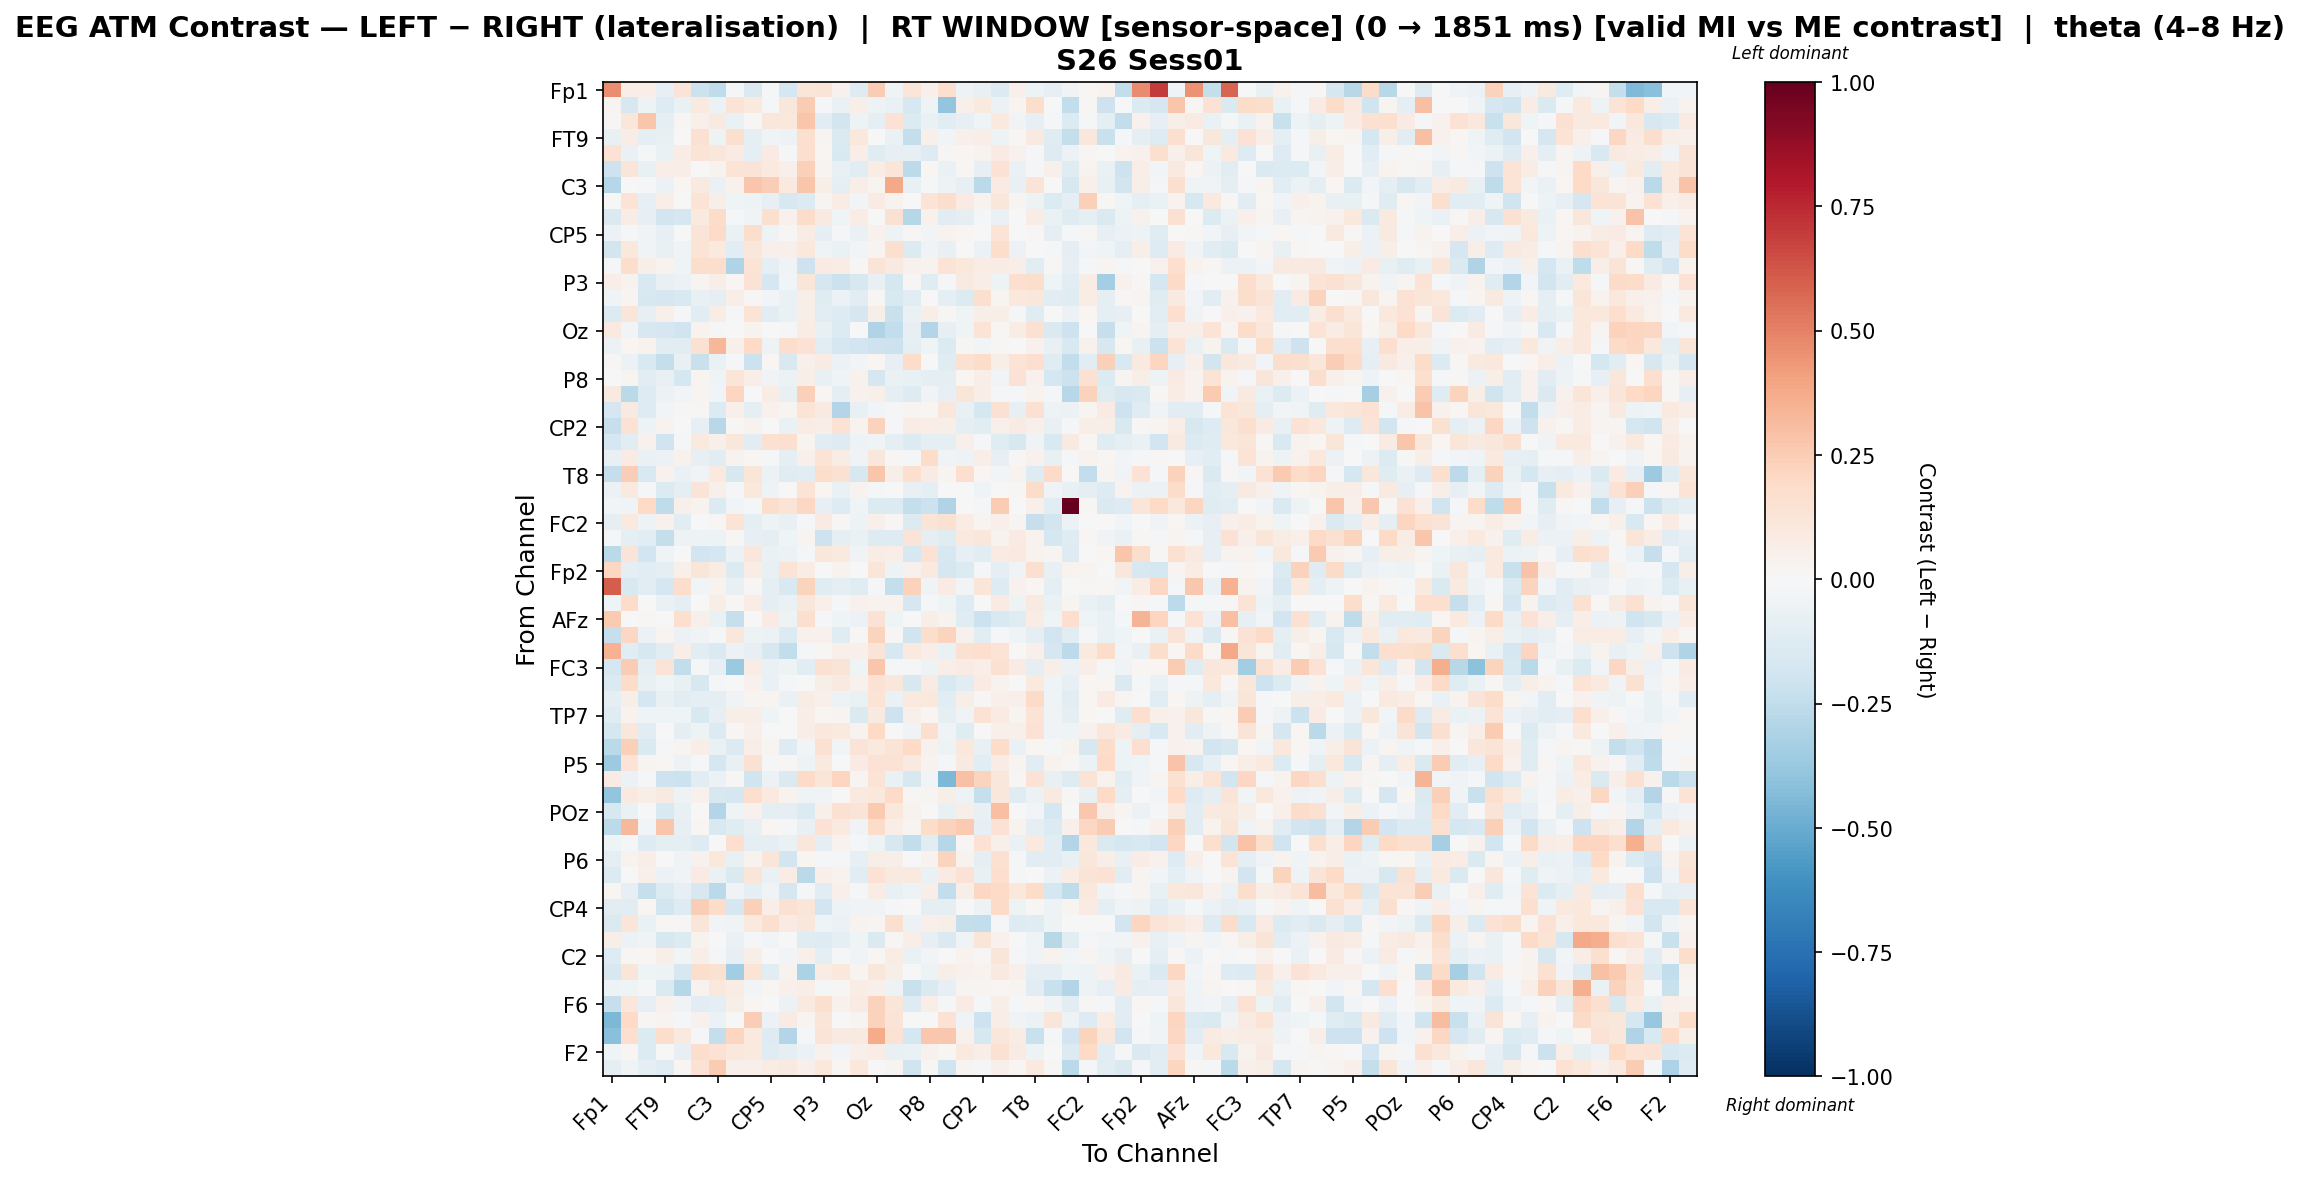

Data behind this chart, as committed beside it:
, Fp1, Fz, F3, FT9, FC5, FC1, C3, T7, TP9, CP5, CP1, Pz, P3, P7, O1, Oz, O2, P4, P8, TP10, CP6, CP2, Cz
Fp1, 0.4625, 0.06822, 0.0627, -0.07937, 0.1305, -0.2152, -0.2543, -0.01299, -0.1416, -0.01334, -0.176, 0.1233, 0.1311, 0.03981, -0.1306, 0.2507, -0.03773, 0.1228, 0.05319, 0.1635, -0.05341, -0.07264, -0.1345
Fz, 0.02639, -0.1601, -0.05041, -0.129, -0.06516, 0.09924, -0.06156, 0.1405, 0.1002, -0.01857, 0.1141, 0.252, -0.00823, -0.06337, 0.06624, -0.04959, -0.06355, -0.1632, -0.04433, -0.395, 0.05401, 0.09394, -0.0556
F3, 0.009329, 0.1125, 0.277, -0.09466, 0.008876, 0.04717, 0.09177, -0.06581, 0.009181, 0.1167, 0.1056, 0.279, -0.1038, -0.1816, -0.05163, -0.0903, 0.1459, -0.1401, -0.06338, -0.111, -0.08263, -0.04576, 0.09514
FT9, -0.07596, 0.07551, -0.098, -0.07779, -0.0001678, 0.1515, -0.05078, 0.1626, -0.09145, -0.04301, -0.05343, 0.1629, 0.02637, -0.1448, 0.1037, -0.003365, -0.06817, -0.2413, 0.05005, -0.02473, 0.04833, 0.06567, -0.05204
FC5, 0.1437, -0.06335, -0.01143, -0.06913, 0.0767, 0.1336, 0.1114, 0.08021, -0.1007, 0.08137, -0.0113, 0.1641, 0.02299, -0.1536, 0.06627, -0.1222, -0.08298, -0.08113, -0.1278, 0.009126, 0.01587, 0.03383, 0.07955
FC1, -0.2065, 0.1195, -0.0734, 0.06423, 0.0678, 0.001531, 0.03376, 0.1337, 0.131, 0.09992, 0.04769, 0.2355, 0.03041, -0.07278, -0.1045, 0.07194, 0.1217, -0.2618, 0.01834, -0.06886, 0.01531, -0.07909, 0.1409
C3, -0.2843, -0.001969, -0.009104, -0.06075, 0.02321, 0.09252, -0.06719, 0.04663, 0.2738, 0.243, 0.1016, 0.2759, 0.0583, -0.09719, 0.06749, 0.03018, 0.3803, -0.07366, -0.01309, -0.05208, -0.08435, -0.2679, 0.07955
T7, 0.001534, 0.1373, -0.08206, 0.06672, 0.001004, 0.1351, 0.05797, -0.04032, -0.04744, -0.08544, -0.1606, -0.1388, 0.02589, 0.07076, -0.03098, 0.0818, 0.03254, -0.002827, 0.1391, 0.1796, 0.08486, 0.03252, 0.1169
TP9, -0.1415, 0.07698, -0.07832, -0.1948, -0.1709, 0.09597, 0.1837, -0.01824, -0.0365, 0.1615, 0.04463, 0.1841, 0.09147, -0.04011, 0.07142, -0.0003285, 0.1533, -0.2875, 0.04201, -0.1087, -0.08601, -0.01981, -0.06921
CP5, -0.05976, -0.0114, -0.03405, -0.08345, -0.00147, 0.1297, 0.1932, -0.07022, 0.1737, -0.0496, 0.013, 0.07168, -0.09757, -0.02242, -0.06437, 0.03953, -0.04756, 0.007826, -0.02907, 0.03578, 0.01743, -0.003788, 0.1357
CP1, -0.1853, 0.1067, -0.03198, -0.07121, -0.03744, 0.1391, 0.101, -0.1161, 0.1135, 0.05124, 0.05352, 0.1039, -0.03932, -0.0695, -0.02499, 0.02473, 0.1599, -0.1369, -0.03559, -0.07331, 0.003413, -0.05761, 0.1746
Pz, -0.01159, 0.173, 0.05839, 0.03696, -0.0449, 0.1776, 0.1796, -0.2981, 0.1393, -0.09295, -0.03313, -0.2085, 0.0804, 0.07513, 0.01555, 0.1258, 0.09054, 0.04686, 0.03141, 0.1398, 0.108, 0.07284, 0.0756
P3, 0.06974, 0.03662, -0.1505, -0.07624, -0.06005, 0.02438, 0.06677, 0.0205, 0.1481, -0.1684, -0.02923, 0.1222, -0.1671, -0.2125, -0.1637, -0.07748, -0.1735, 0.01194, -0.1231, -0.01582, 0.0869, 0.06692, -0.04903
P7, -0.04668, 0.02682, -0.1588, -0.1642, -0.1497, -0.07581, -0.09452, 0.06356, 0.01298, -0.02621, -0.06987, 0.05901, -0.1191, -0.06041, -0.1064, 0.009668, -0.1514, -0.1092, -0.004491, -0.09078, -0.139, 0.1617, 0.03103
O1, -0.1339, 0.1195, -0.08228, 0.05336, -0.02208, -0.1144, 0.07456, -0.01447, 0.1334, -0.107, -0.06401, 0.05898, -0.1106, -0.1285, -0.1713, 0.05842, -0.2211, -0.06598, 0.06302, 0.009221, -0.03584, 0.06235, 0.05706
Oz, 0.09516, -0.02549, -0.1632, -0.169, -0.2018, 0.0319, -0.01755, 0.004213, 0.03712, 0.004338, -0.01041, 0.07699, -0.07284, -0.137, -0.0009309, -0.2973, -0.2439, -0.08065, -0.2918, -0.08175, -0.04422, 0.1381, 0.01497
O2, -0.05607, 0.01648, 0.03804, -0.116, -0.1085, 0.1495, 0.3342, 0.05106, 0.2024, -0.04788, 0.1796, 0.1415, -0.1103, -0.1646, -0.1947, -0.2035, -0.2162, -0.0898, -0.04602, -0.1403, 0.01102, -0.02844, 0.01334
P4, 0.01075, -0.05525, -0.1558, -0.2409, -0.07099, -0.2261, -0.06454, -0.01505, -0.2187, 0.01597, -0.1558, 0.04738, 0.08319, -0.05896, -0.03112, 0.0205, -0.07852, 0.1798, -0.004136, -0.1198, 0.1556, 0.1871, 0.05714
P8, -0.004525, 0.0293, -0.1116, -0.07515, -0.1725, 0.02955, -0.04281, 0.122, 0.06965, -0.03339, -0.05604, 0.05732, -0.07195, -0.04464, 0.04671, -0.1707, -0.06818, -0.07117, -0.09584, -0.09357, 0.01975, 0.06047, -0.02799
TP10, 0.08884, -0.2726, -0.1269, -0.061, -0.02454, 0.03111, -0.02865, 0.2143, 0.004953, 0.07534, -0.07411, 0.2385, 0.01904, -0.09383, 0.04067, 0.05015, -0.08703, -0.1315, -0.03702, -0.08582, 0.1191, 0.07018, -0.01218
CP6, -0.1672, 0.09276, -0.1302, -0.02977, 0.01503, 0.01051, -0.1342, 0.05328, -0.09239, 0.03984, 0.0291, 0.1351, 0.08731, -0.2942, -0.07314, -0.02511, -0.01254, 0.03124, 0.01885, 0.1115, -0.07337, -0.1778, 0.1489
CP2, -0.2293, 0.1425, -0.04983, 0.03371, -0.006179, -0.08327, -0.276, 0.01209, 0.03263, -0.005449, -0.06978, 0.07203, 0.06859, 0.1409, 0.03836, 0.2312, -0.02031, 0.07431, 0.06828, 0.05979, -0.09276, -0.1044, 0.04842
Cz, -0.1666, -0.1114, 0.0424, -0.1957, -0.009392, 0.09816, 0.04994, 0.1126, -0.1162, 0.1527, 0.168, 0.03013, -0.1139, -0.1276, -0.05314, -0.04468, -0.09959, -0.1363, -0.1014, -0.09815, 0.05022, -0.009034, -0.1214
C4, -0.07557, 0.08138, -0.06679, -0.05615, 0.04569, -0.08332, -0.1156, 0.03163, 0.02305, -0.01614, -0.08787, 0.04915, 0.1398, 0.07581, -0.03806, 0.1148, 0.009865, -0.01012, 0.1847, -0.03534, -0.05044, 0.06725, -0.07836
T8, -0.2363, 0.2423, -0.1488, 0.04012, -0.06777, -0.03757, 0.0951, -0.1586, 0.1235, -0.05732, -0.1176, -0.115, 0.1735, 0.1546, -0.1635, 0.2792, 0.06024, 0.1698, 0.07828, 0.02698, 0.1648, 0.01579, -0.02395
FT10, -0.06241, 0.1015, -0.01849, -0.1384, -0.1, 0.1256, 0.04737, -0.01525, 0.1018, -0.05002, 0.003866, 0.1368, 0.02073, -0.06317, 0.03887, -0.01007, -0.002562, -0.07506, -0.09476, 0.0001721, -0.003204, -0.0424, 0.0008332
FC6, -0.03038, -0.0393, 0.1953, -0.2525, 0.04943, 0.03668, -0.1338, -0.02557, -0.009711, 0.1762, 0.1345, 0.2061, -0.08014, -0.1307, -0.04501, -0.1373, -0.1401, -0.2387, -0.2111, -0.2993, -0.001989, -0.01796, 0.257
FC2, -0.09226, 0.1007, -0.04696, 0.04119, -0.1082, 0.005762, 0.01452, 0.1357, -0.09726, -0.0515, -0.07764, -0.01628, 0.08387, 0.01308, -0.051, 0.04719, 0.009741, -0.1328, 0.1286, 0.1549, 0.07091, 0.03059, 0.0539
F4, -0.01449, -0.09415, -0.1086, -0.2411, -0.05391, -0.05037, -0.05389, 0.01231, -0.08204, -0.1001, -0.04649, 0.02811, -0.2069, -0.09265, -0.06256, -0.1295, -0.1257, 0.1286, -0.09411, -0.1196, 0.09395, 0.1157, 0.03677
F8, -0.2676, 0.1319, -0.1899, -0.04282, 0.004631, -0.1925, -0.1756, -0.05526, 0.117, -0.06504, -0.06048, -0.008397, 0.1139, 0.1015, -0.03689, 0.07627, 0.06354, -0.1571, 0.1412, -0.1576, -0.07964, -0.1073, 0.08334
Fp2, 0.2032, -0.0886, -0.1089, -0.08983, 0.05056, 0.119, 0.07434, -0.1404, 0.0754, -0.07329, 0.1402, 0.07052, -0.001939, 0.03795, -0.002382, 0.1206, -0.04965, 0.04462, 0.09808, -0.1661, -0.1334, -0.01166, -0.09217
AF7, 0.6029, -0.1533, -0.1129, -0.1652, 0.172, -0.02478, 0.03556, -0.07111, 0.01266, -0.09783, -0.1545, 0.2243, -0.1227, -0.1006, -0.1179, -0.0223, -0.2387, 0.2302, -0.0378, 0.07901, -0.02788, 0.121, -0.13
AF3, -0.0413, 0.1802, -0.00554, -0.06453, -0.09329, 0.006266, 0.06236, 0.01161, 0.07679, -0.0867, -0.06502, 0.1149, 0.05465, -0.01955, 0.04505, 0.03698, 0.03441, -0.1661, -0.01686, -0.04181, -0.1276, -0.007154, 0.07993
AFz, 0.2597, 0.006878, 0.01371, 0.0, 0.1573, 0.04796, -0.06353, -0.2306, -0.006454, 0.08508, -0.04824, 0.1574, -0.01905, -0.04031, -0.05495, 0.1482, -0.04471, 0.002252, 0.05643, 0.03286, -0.1188, -0.2153, -0.1538
F1, -0.2271, 0.2064, -0.05989, 0.02408, -0.06239, -0.03285, -0.01592, 0.1116, -0.05177, -0.05533, -0.1345, 0.04657, 0.04064, -0.1172, 0.009541, 0.2259, 0.01083, -0.1981, 0.1754, 0.2245, 0.04435, -0.1135, -0.02148
FT7, 0.3485, -0.1161, -0.1622, -0.117, 0.06675, -0.1156, -0.1482, -0.0568, -0.08194, -0.1573, -0.2456, -0.01455, 0.01336, 0.05053, 0.05041, 0.1299, -0.1596, 0.09612, 0.06929, -0.06842, 0.1517, 0.1653, 0.1379
FC3, -0.174, 0.2544, -0.09813, 0.1284, -0.2454, -0.01876, -0.08583, -0.3693, 0.07154, -0.06608, -0.05156, -0.1135, 0.154, 0.132, -0.04171, 0.2807, -0.01447, -0.01042, -0.04834, 0.06476, 0.08046, 0.06566, 0.1536
C1, -0.1465, 0.1823, -0.07358, -0.04358, -0.0738, -0.1575, -0.02026, -0.007217, 0.04026, -0.06754, -0.01878, 0.00655, 0.05596, 0.09364, 0.03914, 0.1478, 0.1131, -0.1614, 0.0835, -0.1514, -0.1138, 0.0789, 0.032
C5, -0.0885, 0.06191, -0.1693, -0.07512, -0.1033, -0.0877, -0.09223, -0.0372, 0.02385, 0.0277, -0.06582, 0.07608, 0.04891, -0.05204, -0.06994, 0.137, -0.06494, 0.09436, 0.1016, -0.1126, 0.06181, 0.009921, 0.05264
TP7, -0.1187, 0.03735, -0.04433, -0.04212, -0.04335, -0.1508, -0.07902, 0.05739, 0.06194, -0.04111, 0.004058, 0.06686, 0.01934, 0.02605, -0.1445, 0.08651, -0.2108, 0.05006, 0.01582, -0.09324, -0.03347, 0.1408, 0.07866
CP3, -0.1772, 0.1144, -0.105, 0.004826, -0.08639, -0.04693, -0.1338, 0.01085, 0.04719, -0.001669, -0.001669, 0.06261, 0.1079, 0.09748, 0.03176, 0.1997, -0.00585, -0.03846, 0.1662, -0.03653, -0.1217, 0.001751, 0.05014
P1, -0.2697, 0.2344, -0.1469, -0.01962, 0.02969, 0.06629, -0.06845, -0.1386, 0.06366, 0.03106, -0.1317, -0.0288, 0.1541, -0.0256, 0.1307, 0.09438, 0.1341, 0.1998, 0.04141, -0.04695, 0.1024, -0.07112, 0.18
P5, -0.3643, 0.133, 0.02998, 0.01277, -0.04962, -0.01494, -0.1675, -0.07181, 0.1494, -0.01952, 0.01353, -0.05428, 0.09736, -0.006178, 0.08099, 0.142, 0.1439, 0.08957, 0.03427, -0.01513, 0.09088, -0.1094, 0.07668
PO7, 0.08114, -0.05594, -0.02015, -0.2088, -0.2146, -0.1053, -0.06201, 0.0137, -0.1976, -0.05606, -0.1476, 0.1916, 0.1204, 0.2156, 0.02931, 0.1336, -0.07024, -0.1592, -0.02528, -0.4527, 0.2918, 0.2191, 0.1128
PO3, -0.3908, 0.0967, 0.05808, 0.08986, -0.05072, 0.04465, -0.1615, -0.1688, 0.1644, 0.09513, 0.03519, -0.04401, -0.03242, 0.001678, 0.0979, 0.1084, 0.1926, 0.008904, 0.02401, 0.05487, -0.04911, -0.2304, 0.1108
POz, -0.1637, -0.06591, -0.006147, -0.1539, -0.07548, -0.003061, -0.2955, -0.04452, 0.04218, -0.1014, -0.09582, -0.1383, 0.05056, 0.1521, 0.1291, 0.265, 0.1039, 0.03288, -0.001675, -0.07739, 0.05829, -0.07541, 0.3017
PO4, -0.2618, 0.3252, -0.02826, 0.2754, -0.08403, 0.0186, -0.1531, -0.1177, -0.07086, 0.0164, -0.02335, -0.07394, 0.1451, 0.0961, -0.03426, 0.1873, 0.06552, 0.02404, 0.183, 0.232, 0.2645, -0.0817, 0.1408
PO8, -0.04334, -0.02169, -0.1296, -0.09339, -0.08844, -0.1307, -0.006031, 0.1704, -0.09952, -0.09369, -0.06689, 0.1161, -0.09926, 0.03693, -0.01073, -0.05155, -0.1565, -0.2483, -0.1127, -0.2883, 0.01476, 0.1461, 0.04832
P6, -0.09708, 0.03593, 0.06335, -0.001385, -0.03279, 0.04683, 0.1022, -0.07242, 0.03796, 0.122, -0.1948, 0.02029, -0.02241, -0.0232, -0.08386, 0.05652, 0.06148, 0.004871, 0.033, 0.2207, 0.03422, -0.08685, 0.1493
P2, -0.1383, -0.005019, 0.04791, -0.0596, -0.03246, 0.08573, -0.06301, -0.1434, 0.1226, -0.06824, 0.07246, -0.2728, 0.05289, 0.03594, -0.1073, 0.1421, 0.08693, 0.09976, -0.06788, 0.07853, 0.1422, -0.0746, 0.171
CPz, 0.02329, -0.08364, -0.2333, -0.1381, -0.08586, -0.1566, -0.2726, -0.03616, -0.09848, -0.03886, -0.1683, -0.01674, -0.1038, 0.04861, -0.00814, 0.07577, -0.0777, -0.0473, 0.06455, -0.2425, 0.05875, 0.205, 0.1929
CP4, -0.1122, -0.1162, 0.02323, -0.1829, -0.1306, 0.2427, 0.1853, -0.1671, 0.2398, 0.06298, 0.1488, 0.1247, -0.1932, -0.0524, -0.03782, -0.03151, -0.01536, 0.0001135, -0.09278, -0.09789, 0.0, -0.05159, 0.1953
TP8, -0.1418, 0.1226, -0.06473, 0.0149, 0.01339, 0.119, -0.02508, -0.03845, 0.09618, 0.1582, 0.08593, 0.1136, -0.04474, -0.05656, 0.03666, 0.02473, 0.1581, -0.05844, 0.05351, 0.05891, -0.242, -0.2494, -0.01298
C6, 0.05925, -0.06013, -0.03384, -0.1612, -0.1389, 0.03803, 0.003873, -0.07001, -0.01898, -0.03054, 0.006992, -0.1226, -0.1266, -0.09865, -0.04424, -0.1463, 0.007905, 0.06935, -0.08112, -0.141, -0.03817, 0.1218, 0.04046
C2, -0.1253, 0.00885, 0.01697, 0.05762, -0.02423, 0.06234, -0.01165, -0.0847, 0.05815, 0.007501, -0.02746, 0.05335, -0.09074, -0.02252, -0.03798, 0.02178, 0.07729, -0.06316, -0.02759, 0.003723, 0.03267, 0.008788, 0.1215
FC4, -0.1568, 0.1178, -0.04379, -0.05057, -0.157, 0.1727, 0.1487, -0.348, 0.1339, -0.1168, 0.03627, -0.3144, 0.07505, 0.1046, 0.03063, 0.1129, 0.0608, 0.0, -0.04879, 0.05815, 0.04275, 0.03533, 0.09157
FT8, -0.04736, -0.03987, -0.008372, -0.1463, -0.2889, 0.03513, 0.1063, 0.07506, -0.02621, 0.01962, 0.04708, 0.06286, -0.01058, 0.009512, 0.0758, 0.04803, -0.04698, -0.2219, -0.1437, -0.08542, 0.02363, 0.02632, 0.02343
F6, -0.2316, 0.1133, -0.08175, 0.04451, -0.03511, -0.1022, -0.09547, 0.05667, 0.0229, -0.002876, -0.06164, 0.1013, 0.1619, 0.04554, 0.08505, 0.2342, 0.1178, -0.1285, 0.06338, -0.02261, 0.08053, -0.01973, 0.06153
AF8, -0.4514, 0.2018, 0.01551, 0.02871, -0.02291, 0.04312, -0.05695, -0.0008455, 0.2486, -0.06061, 0.08034, 0.02741, 0.121, 0.005255, 0.02578, 0.2272, 0.1312, -0.007315, -0.002603, 0.1435, -0.04452, -0.2089, 0.06867
AF4, -0.4211, 0.1696, -0.1355, 0.1774, 0.0944, -0.0194, -0.2396, 0.2179, 0.09596, -0.1264, -0.2909, -0.01383, 0.1307, 0.09284, 0.09043, 0.3703, 0.1421, -0.1722, 0.2698, 0.2662, 0.04493, -0.1599, 0.1107
... 2 more rows
